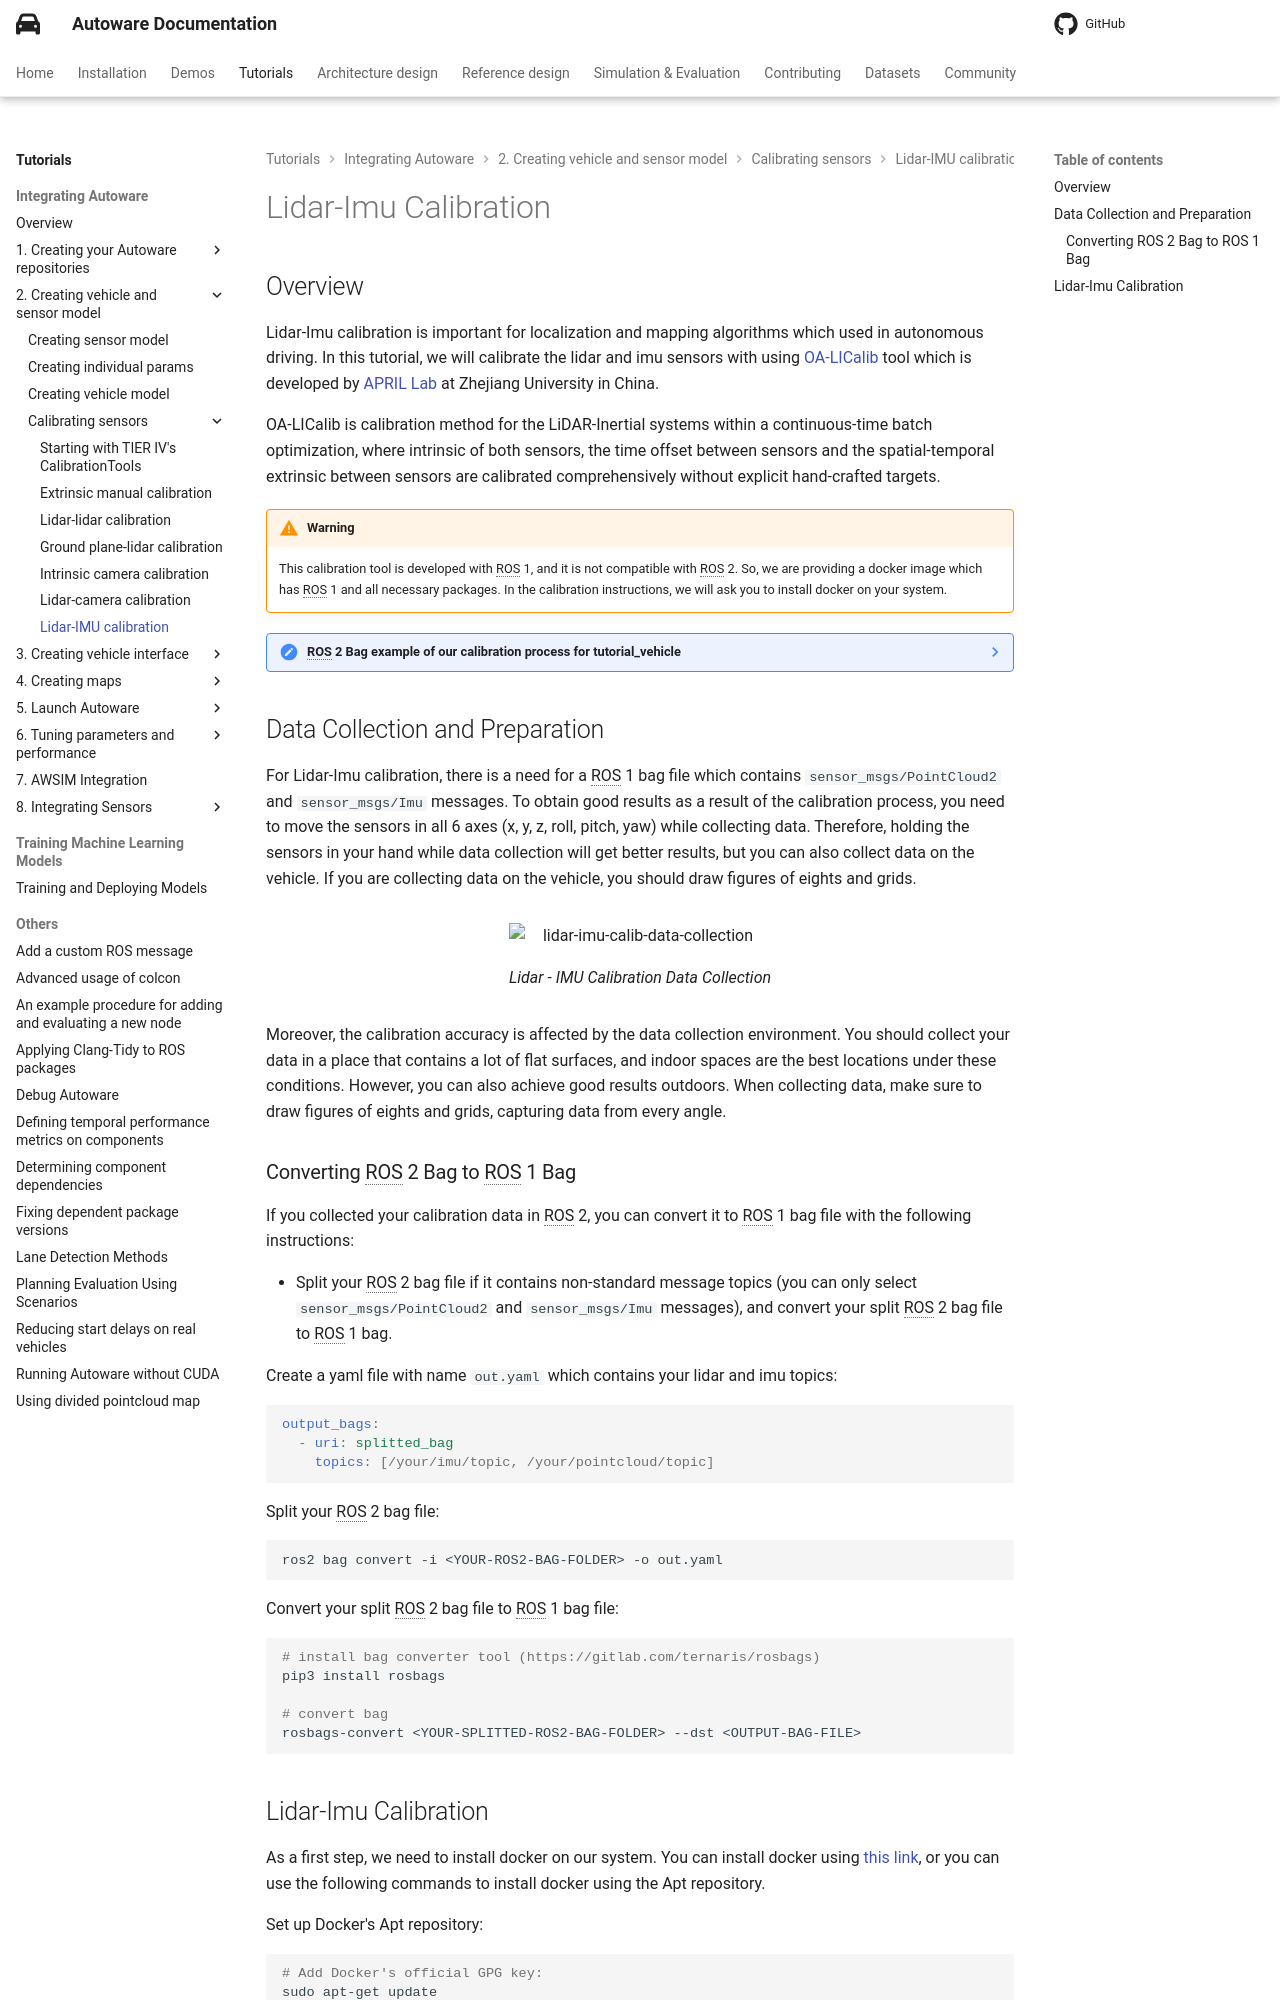

repository: autowarefoundation/autoware-documentation · page: pr-803/tutorials/integrating-autoware/creating-vehicle-and-sensor-model/calibrating-sensors/lidar-imu-calibration/index.html · generator: mkdocs

# Lidar-Imu Calibration

## Overview

Lidar-Imu calibration is important for localization and mapping algorithms
which used in autonomous driving. In this tutorial, we will calibrate the
lidar and imu sensors with using [OA-LICalib](https://github.com/leo-drive/OA-LICalib)
tool which is developed by [APRIL Lab](https://github.com/APRIL-ZJU)
at Zhejiang University in China.

OA-LICalib is calibration method for the LiDAR-Inertial systems
within a continuous-time batch optimization, where intrinsic of both sensors,
the time offset between sensors and the spatial-temporal extrinsic between sensors
are calibrated comprehensively without explicit hand-crafted targets.

!!! warning

    This calibration tool is developed with ROS 1, and it is not compatible with ROS 2.
    So, we are providing a docker image which has ROS 1 and all necessary packages.
    In the calibration instructions, we will ask you to install docker on your
    system.

??? note "ROS 2 Bag example of our calibration process for tutorial_vehicle"

    ```sh

    Files:             rosbag2_2023_08_18-14_42_12_0.db3
    Bag size:          12.4 GiB
    Storage id:        sqlite3
    Duration:          202.140s
    Start:             Aug 18 2023 14:42:12.586 (1692358932.586)
    End:               Aug 18 2023 14:45:34.727 (1692359134.727)
    Messages:          22237
    Topic information: Topic: /sensing/gnss/sbg/ros/imu/data | Type: sensor_msgs/msg/Imu | Count: 20215 | Serialization Format: cdr
                       Topic: /sensing/lidar/top/pointcloud_raw | Type: sensor_msgs/msg/PointCloud2 | Count: 2022 | Serialization Format: cdr
    ```

## Data Collection and Preparation

For Lidar-Imu calibration, there is a need for a ROS 1 bag file which contains
`sensor_msgs/PointCloud2` and `sensor_msgs/Imu` messages.
To obtain good results as a result of the calibration process,
you need to move the sensors in all 6 axes (x, y, z, roll, pitch, yaw) while collecting data.
Therefore, holding the sensors in your hand while data collection will get better results,
but you can also collect data on the vehicle. If you are collecting data on the vehicle,
you should draw figures of eights and grids.

<figure markdown>
  ![lidar-imu-calib-data-collection](images/lidar-imu-calibration-data-collection.png){ align=center }
  <figcaption>
    Lidar - IMU Calibration Data Collection
  </figcaption>
</figure>

Moreover, the calibration accuracy is affected by the data collection environment.
You should collect your data in a place that contains a lot of flat surfaces,
and indoor spaces are the best locations under these conditions.
However, you can also achieve good results outdoors.
When collecting data, make sure to draw figures of eights and grids,
capturing data from every angle.

### Converting ROS 2 Bag to ROS 1 Bag

If you collected your calibration data in ROS 2,
you can convert it to ROS 1 bag file with the following instructions:

- Split your ROS 2 bag file if it contains non-standard message topics
  (you can only select `sensor_msgs/PointCloud2` and `sensor_msgs/Imu` messages),
  and convert your split ROS 2 bag file to ROS 1 bag.

Create a yaml file with name `out.yaml` which contains your lidar and imu topics:

```yaml
output_bags:
  - uri: splitted_bag
    topics: [/your/imu/topic, /your/pointcloud/topic]
```

Split your ROS 2 bag file:

```sh
ros2 bag convert -i <YOUR-ROS2-BAG-FOLDER> -o out.yaml
```

Convert your split ROS 2 bag file to ROS 1 bag file:

```sh
# install bag converter tool (https://gitlab.com/ternaris/rosbags)
pip3 install rosbags

# convert bag
rosbags-convert <YOUR-SPLITTED-ROS2-BAG-FOLDER> --dst <OUTPUT-BAG-FILE>
```
